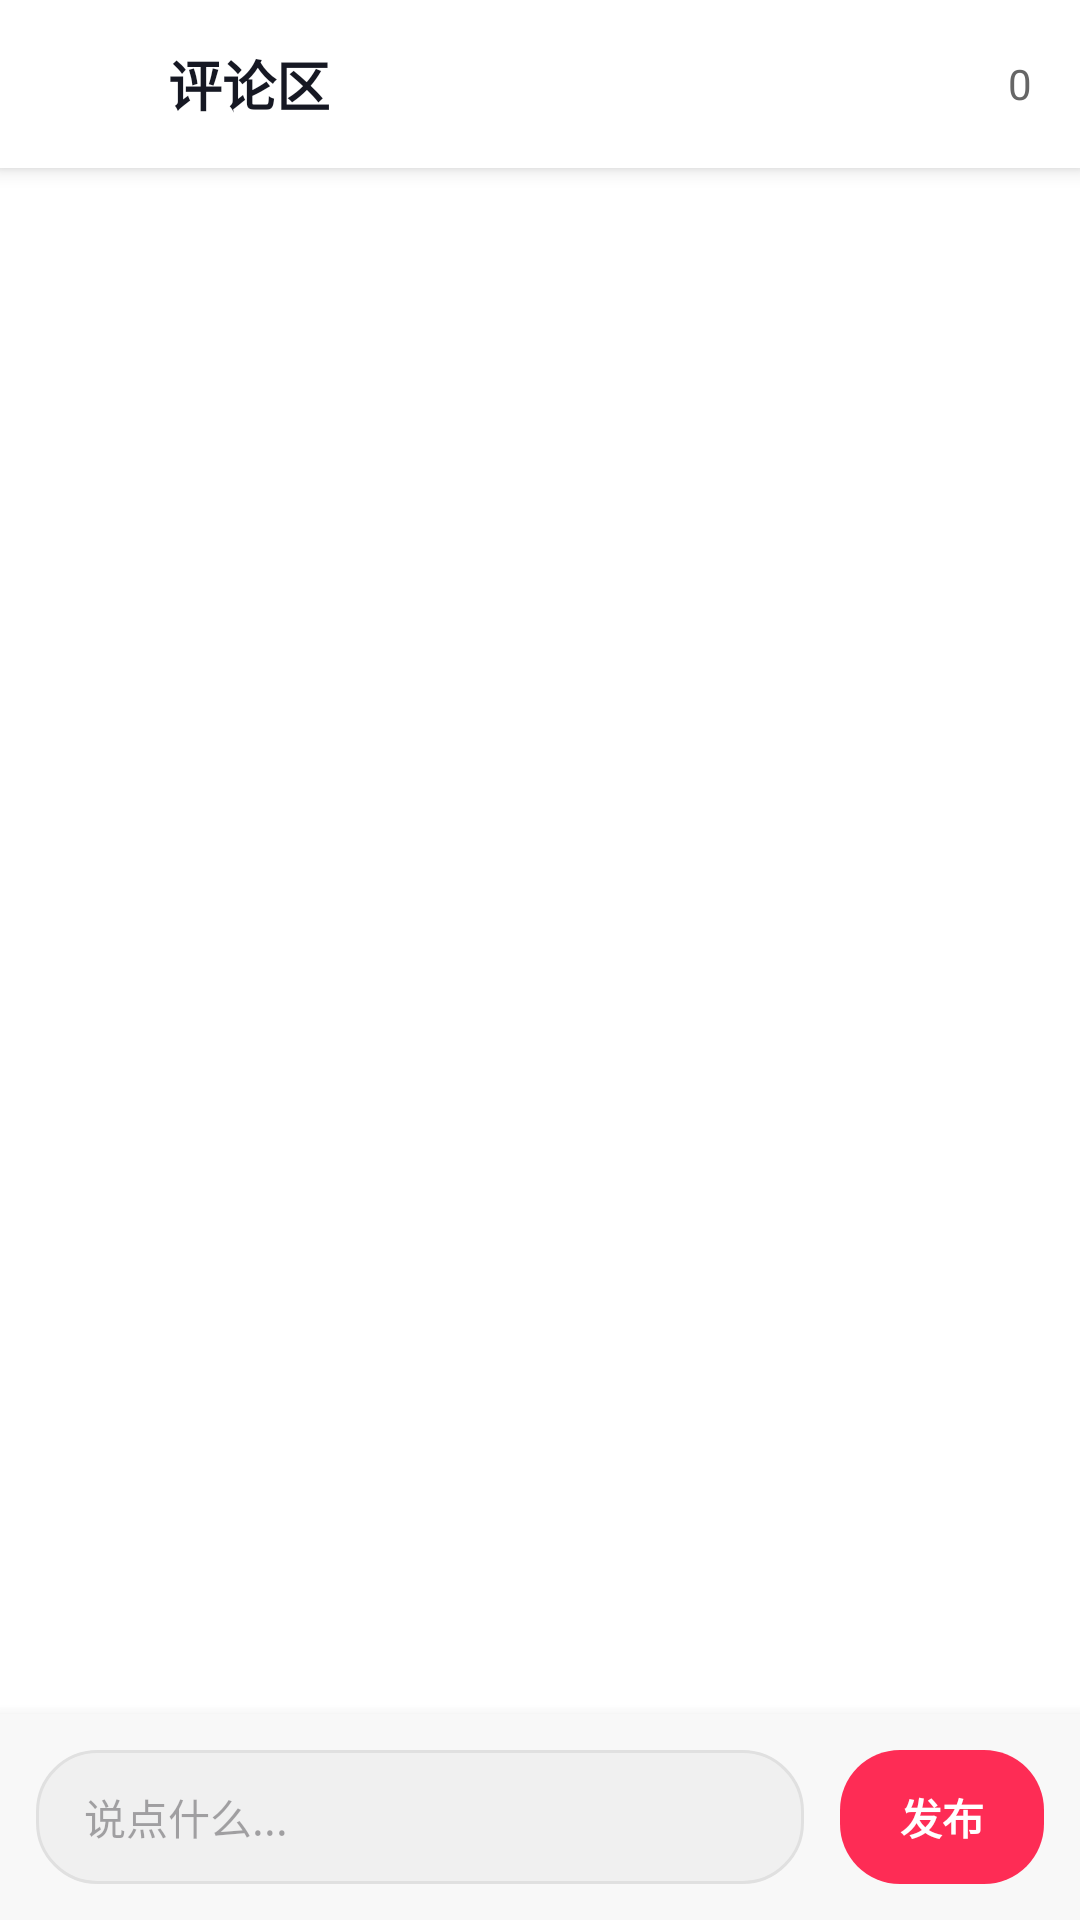

Produce the Android XML layout that renders to this screen, including the resource entries it uses.
<!-- AndroidManifest.xml: application theme Theme.FirstApplication -->
<!-- res/layout/bottom_sheet_comments.xml -->
<?xml version="1.0" encoding="utf-8"?>
<LinearLayout xmlns:android="http://schemas.android.com/apk/res/android"
    xmlns:app="http://schemas.android.com/apk/res-auto"
    android:layout_width="match_parent"
    android:layout_height="match_parent"
    android:background="@android:color/white"
    android:orientation="vertical">

    
    <LinearLayout
        android:layout_width="match_parent"
        android:layout_height="56dp"
        android:background="@android:color/white"
        android:elevation="4dp"
        android:gravity="center_vertical"
        android:orientation="horizontal"
        android:paddingHorizontal="16dp">

        <ImageView
            android:id="@+id/iv_close"
            android:layout_width="24dp"
            android:layout_height="24dp"
            android:src="@drawable/ic_launcher_foreground"
            app:tint="#FFFFFF" />

        <TextView
            android:layout_width="0dp"
            android:layout_height="wrap_content"
            android:layout_marginStart="16dp"
            android:layout_weight="1"
            android:text="评论区"
            android:textColor="#161823"
            android:textSize="18sp"
            android:textStyle="bold" />

        <TextView
            android:id="@+id/tv_comment_count"
            android:layout_width="wrap_content"
            android:layout_height="wrap_content"
            android:text="0"
            android:textColor="#666666"
            android:textSize="14sp" />

    </LinearLayout>

    
    <androidx.recyclerview.widget.RecyclerView
        android:id="@+id/rv_comments"
        android:layout_width="match_parent"
        android:layout_height="0dp"
        android:layout_weight="1"
        android:clipToPadding="false"
        android:padding="16dp" />

    
    <LinearLayout
        android:layout_width="match_parent"
        android:layout_height="wrap_content"
        android:background="#F8F8F8"
        android:elevation="8dp"
        android:gravity="center_vertical"
        android:orientation="horizontal"
        android:padding="12dp">

        <EditText
            android:id="@+id/et_comment"
            android:layout_width="0dp"
            android:layout_height="wrap_content"
            android:layout_marginEnd="12dp"
            android:layout_weight="1"
            android:background="@drawable/comment_input_background"
            android:hint="说点什么..."
            android:maxLines="3"
            android:paddingHorizontal="16dp"
            android:paddingVertical="12dp"
            android:textColor="#161823"
            android:textSize="14sp" />

        <TextView
            android:id="@+id/btn_send"
            android:layout_width="wrap_content"
            android:layout_height="wrap_content"
            android:background="@drawable/send_button_background"
            android:paddingHorizontal="20dp"
            android:paddingVertical="12dp"
            android:text="发布"
            android:textColor="@android:color/white"
            android:textSize="14sp"
            android:textStyle="bold" />

    </LinearLayout>

</LinearLayout>
<!-- resources referenced by this layout -->
<resources>
  <!-- drawable comment_input_background (drawable) -->
  <?xml version="1.0" encoding="utf-8"?>
  <shape xmlns:android="http://schemas.android.com/apk/res/android"
      android:shape="rectangle">
      
      <solid android:color="#F0F0F0" />
      
      <corners android:radius="20dp" />
      
      <stroke
          android:width="1dp"
          android:color="#E0E0E0" />
      
  </shape>
  <!-- drawable send_button_background (drawable) -->
  <?xml version="1.0" encoding="utf-8"?>
  <shape xmlns:android="http://schemas.android.com/apk/res/android"
      android:shape="rectangle">
      
      <solid android:color="#FE2C55" />
      
      <corners android:radius="20dp" />
      
  </shape>
  <style name="Theme.FirstApplication" parent="Base.Theme.FirstApplication" />
  <style name="Base.Theme.FirstApplication" parent="Theme.Material3.DayNight.NoActionBar">
          
          
          <item name="android:windowContentTransitions">true</item>
      </style>
</resources>
